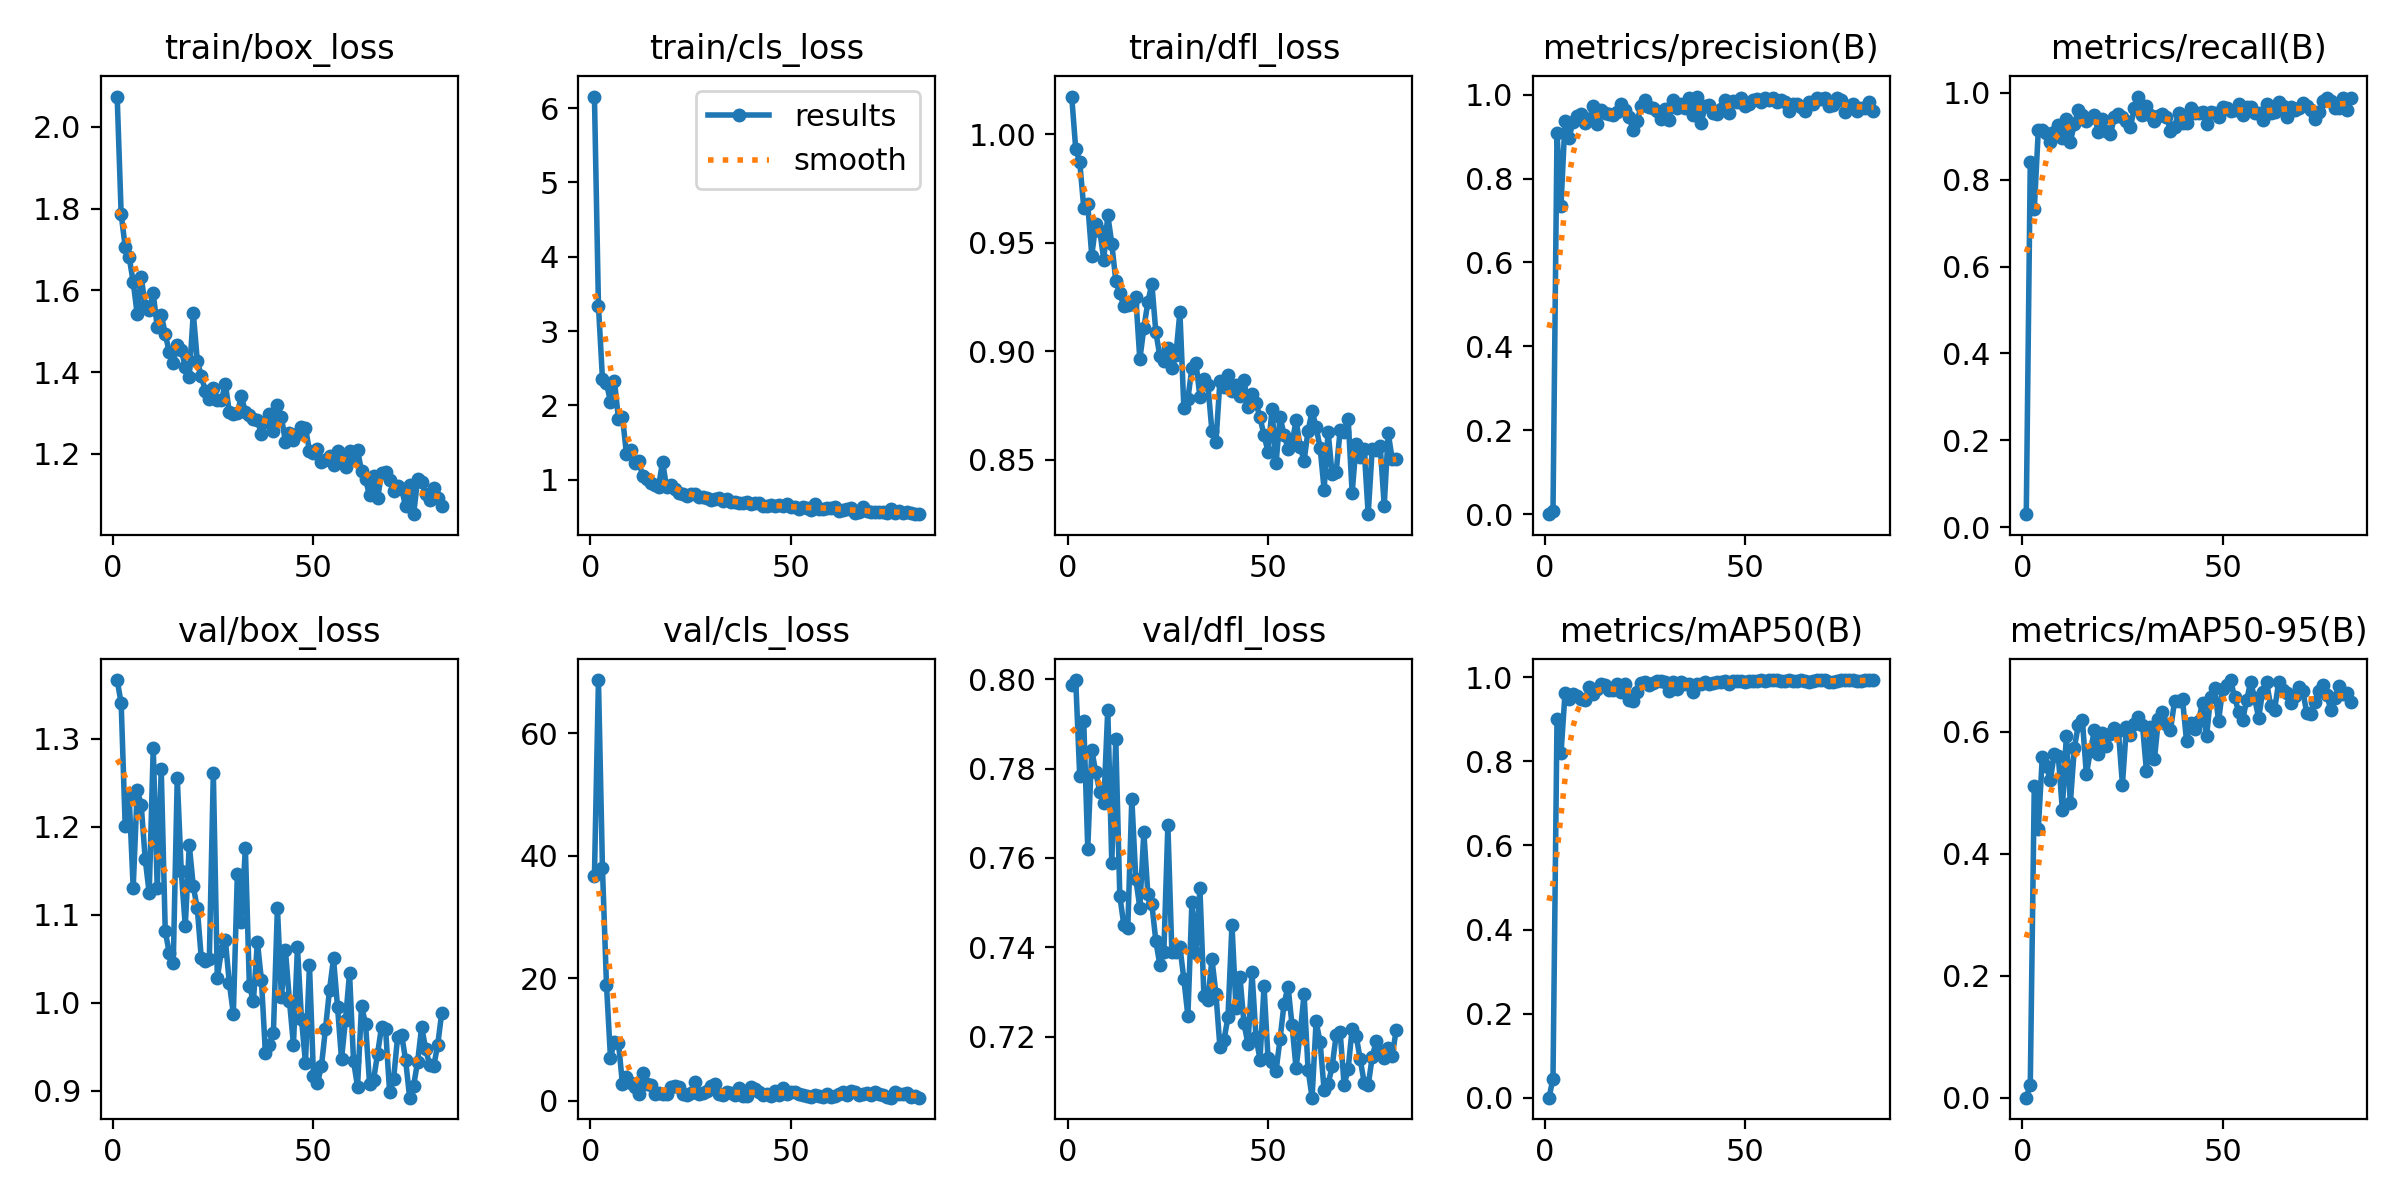

The table this chart was drawn from, first rows:
epoch, time, train/box_loss, train/cls_loss, train/dfl_loss, metrics/precision(B), metrics/recall(B), metrics/mAP50(B), metrics/mAP50-95(B), val/box_loss, val/cls_loss, val/dfl_loss, lr/pg0, lr/pg1, lr/pg2
1, 21.47, 2.074, 6.154, 1.017, 0.00026, 0.0303, 1e-05, 0, 1.366, 36.77, 0.7986, 0.0006522, 0.0006522, 0.0006522
2, 34.18, 1.786, 3.343, 0.9931, 0.00719, 0.8398, 0.04505, 0.02128, 1.34, 68.66, 0.7998, 0.001306, 0.001306, 0.001306
3, 79.44, 1.707, 2.357, 0.9873, 0.9086, 0.7316, 0.9003, 0.5119, 1.201, 37.92, 0.7783, 0.001946, 0.001946, 0.001946
4, 92.06, 1.681, 2.301, 0.9661, 0.7356, 0.9134, 0.8191, 0.4401, 1.233, 18.97, 0.7905, 0.001941, 0.001941, 0.001941
5, 104.8, 1.62, 2.049, 0.9678, 0.9378, 0.9144, 0.9624, 0.5586, 1.13, 7.073, 0.7621, 0.001921, 0.001921, 0.001921
6, 117.6, 1.542, 2.326, 0.9441, 0.8973, 0.9077, 0.9481, 0.5443, 1.242, 9.684, 0.7841, 0.001901, 0.001901, 0.001901
7, 130.3, 1.633, 1.815, 0.9585, 0.9353, 0.8874, 0.9603, 0.5203, 1.224, 9.458, 0.7792, 0.001881, 0.001881, 0.001881
8, 143, 1.562, 1.841, 0.9554, 0.9484, 0.9091, 0.9545, 0.5642, 1.163, 2.678, 0.7748, 0.001861, 0.001861, 0.001861
9, 155.8, 1.553, 1.344, 0.9423, 0.9549, 0.9264, 0.9479, 0.5602, 1.124, 3.94, 0.7722, 0.001842, 0.001842, 0.001842
10, 168.6, 1.593, 1.401, 0.9628, 0.9324, 0.8952, 0.9452, 0.4723, 1.29, 2.966, 0.7932, 0.001822, 0.001822, 0.001822
11, 186.6, 1.51, 1.227, 0.9496, 0.9389, 0.9394, 0.9768, 0.5934, 1.13, 2.244, 0.759, 0.001802, 0.001802, 0.001802
12, 204.1, 1.54, 1.258, 0.9325, 0.9728, 0.8874, 0.9597, 0.4828, 1.265, 1.08, 0.7865, 0.001782, 0.001782, 0.001782
13, 216.8, 1.494, 1.056, 0.9269, 0.9305, 0.9276, 0.9727, 0.5735, 1.081, 4.616, 0.7516, 0.001762, 0.001762, 0.001762
14, 229.4, 1.448, 1.004, 0.9207, 0.963, 0.961, 0.9837, 0.6116, 1.057, 2.807, 0.7451, 0.001743, 0.001743, 0.001743
15, 248.9, 1.423, 0.9556, 0.9211, 0.9557, 0.948, 0.9819, 0.6194, 1.045, 2.616, 0.7445, 0.001723, 0.001723, 0.001723
16, 268.7, 1.468, 0.9241, 0.922, 0.9534, 0.9351, 0.969, 0.5302, 1.256, 1.125, 0.7732, 0.001703, 0.001703, 0.001703
17, 288.5, 1.455, 0.901, 0.9248, 0.9519, 0.9425, 0.9696, 0.5685, 1.149, 1.266, 0.7553, 0.001683, 0.001683, 0.001683
18, 308, 1.413, 1.246, 0.8963, 0.9575, 0.948, 0.9832, 0.6026, 1.087, 1.188, 0.7489, 0.001663, 0.001663, 0.001663
19, 323.2, 1.389, 0.8993, 0.9107, 0.9778, 0.9091, 0.964, 0.5633, 1.179, 1.088, 0.7658, 0.001644, 0.001644, 0.001644
20, 336.8, 1.545, 0.9276, 0.9226, 0.9644, 0.9385, 0.983, 0.5981, 1.132, 2.18, 0.752, 0.001624, 0.001624, 0.001624
21, 350, 1.428, 0.8757, 0.9311, 0.9461, 0.9116, 0.9453, 0.5762, 1.107, 2.416, 0.7497, 0.001604, 0.001604, 0.001604
22, 363.5, 1.39, 0.8216, 0.9088, 0.9158, 0.9048, 0.9437, 0.5963, 1.05, 2.295, 0.7414, 0.001584, 0.001584, 0.001584
23, 376.3, 1.355, 0.8135, 0.8978, 0.9359, 0.9437, 0.9648, 0.6055, 1.048, 1.062, 0.7361, 0.001564, 0.001564, 0.001564
24, 389.3, 1.335, 0.7795, 0.8956, 0.9734, 0.9517, 0.9876, 0.6013, 1.049, 0.9323, 0.739, 0.001545, 0.001545, 0.001545
25, 402.2, 1.361, 0.8109, 0.9016, 0.9878, 0.9437, 0.9882, 0.5135, 1.261, 1.226, 0.7673, 0.001525, 0.001525, 0.001525
26, 415.3, 1.331, 0.8076, 0.8925, 0.9698, 0.9351, 0.9815, 0.6081, 1.028, 3.146, 0.7389, 0.001505, 0.001505, 0.001505
27, 428.5, 1.331, 0.7752, 0.8983, 0.968, 0.9221, 0.9865, 0.5955, 1.059, 1.134, 0.739, 0.001485, 0.001485, 0.001485
28, 441.8, 1.371, 0.7718, 0.918, 0.9612, 0.9643, 0.9906, 0.6123, 1.071, 1.235, 0.7402, 0.001465, 0.001465, 0.001465
29, 455, 1.302, 0.7578, 0.8738, 0.9424, 0.9912, 0.9901, 0.624, 1.022, 1.634, 0.7329, 0.001446, 0.001446, 0.001446
30, 468.1, 1.297, 0.7239, 0.8782, 0.9648, 0.9493, 0.9882, 0.6119, 0.9872, 2.408, 0.7247, 0.001426, 0.001426, 0.001426
31, 481.7, 1.301, 0.7385, 0.8924, 0.9401, 0.9697, 0.9684, 0.5353, 1.146, 2.774, 0.7501, 0.001406, 0.001406, 0.001406
32, 495, 1.341, 0.7499, 0.8948, 0.9859, 0.948, 0.9889, 0.6081, 1.092, 1.198, 0.7388, 0.001386, 0.001386, 0.001386
33, 508.2, 1.303, 0.7178, 0.879, 0.969, 0.9351, 0.973, 0.5558, 1.176, 0.9643, 0.7532, 0.001366, 0.001366, 0.001366
34, 521.4, 1.295, 0.7365, 0.8872, 0.9776, 0.9454, 0.9895, 0.6212, 1.02, 1.406, 0.7292, 0.001347, 0.001347, 0.001347
35, 534.6, 1.287, 0.7061, 0.8843, 0.9691, 0.9499, 0.9848, 0.6322, 1.001, 1.258, 0.7283, 0.001327, 0.001327, 0.001327
36, 547.9, 1.283, 0.7063, 0.8632, 0.9907, 0.9437, 0.9847, 0.6124, 1.069, 0.9861, 0.7374, 0.001307, 0.001307, 0.001307
37, 561.4, 1.248, 0.6927, 0.8582, 0.9504, 0.9129, 0.9644, 0.6028, 1.026, 2.076, 0.7296, 0.001287, 0.001287, 0.001287
38, 574.9, 1.278, 0.6853, 0.8865, 0.9953, 0.9203, 0.9847, 0.6498, 0.943, 0.7116, 0.7177, 0.001267, 0.001267, 0.001267
39, 588.3, 1.297, 0.7074, 0.8838, 0.9334, 0.9524, 0.9843, 0.6511, 0.9525, 0.7714, 0.7193, 0.001248, 0.001248, 0.001248
40, 601.6, 1.257, 0.6791, 0.8893, 0.9729, 0.9315, 0.9893, 0.6531, 0.9661, 2.206, 0.7244, 0.001228, 0.001228, 0.001228
41, 615.1, 1.319, 0.6862, 0.8818, 0.976, 0.9307, 0.9845, 0.5852, 1.108, 2.003, 0.7451, 0.001208, 0.001208, 0.001208
42, 628.6, 1.291, 0.6891, 0.8845, 0.957, 0.9644, 0.9869, 0.6142, 1.006, 1.395, 0.7266, 0.001188, 0.001188, 0.001188
43, 642.2, 1.229, 0.6435, 0.8792, 0.9533, 0.9524, 0.9882, 0.6049, 1.06, 0.9465, 0.7334, 0.001168, 0.001168, 0.001168
44, 656, 1.252, 0.6449, 0.8869, 0.9653, 0.9524, 0.9892, 0.6179, 1.002, 1.1, 0.7231, 0.001149, 0.001149, 0.001149
45, 669.6, 1.235, 0.6569, 0.8745, 0.9865, 0.9567, 0.9904, 0.6479, 0.9523, 0.7395, 0.7183, 0.001129, 0.001129, 0.001129
46, 683.3, 1.249, 0.6472, 0.8801, 0.9554, 0.9277, 0.9841, 0.5928, 1.063, 1.637, 0.7344, 0.001109, 0.001109, 0.001109
47, 696.8, 1.265, 0.6585, 0.8762, 0.9848, 0.9567, 0.9906, 0.6568, 0.982, 0.9008, 0.72, 0.001089, 0.001089, 0.001089
48, 710.4, 1.264, 0.6417, 0.8695, 0.9835, 0.9524, 0.9906, 0.6722, 0.9318, 2.02, 0.7149, 0.001069, 0.001069, 0.001069
49, 723.6, 1.207, 0.678, 0.8613, 0.9915, 0.9437, 0.9912, 0.6176, 1.042, 1.089, 0.7313, 0.00105, 0.00105, 0.00105
50, 736.9, 1.203, 0.6294, 0.8538, 0.9738, 0.9671, 0.99, 0.6699, 0.9172, 1.475, 0.7153, 0.00103, 0.00103, 0.00103
51, 750.3, 1.213, 0.6321, 0.8733, 0.978, 0.9645, 0.9907, 0.6772, 0.9083, 1.413, 0.7144, 0.00101, 0.00101, 0.00101
52, 763.9, 1.181, 0.6093, 0.8484, 0.9866, 0.9574, 0.9921, 0.6849, 0.9284, 1.161, 0.7125, 0.0009902, 0.0009902, 0.0009902
53, 777.5, 1.185, 0.63, 0.8698, 0.9897, 0.961, 0.9922, 0.6567, 0.9706, 0.8987, 0.7195, 0.0009704, 0.0009704, 0.0009704
54, 791.1, 1.194, 0.6199, 0.8617, 0.9821, 0.974, 0.993, 0.6329, 1.014, 0.7552, 0.7275, 0.0009506, 0.0009506, 0.0009506
55, 804.5, 1.172, 0.5951, 0.8551, 0.9909, 0.948, 0.9919, 0.6195, 1.05, 0.64, 0.7313, 0.0009308, 0.0009308, 0.0009308
56, 818, 1.207, 0.6719, 0.8574, 0.9867, 0.9663, 0.993, 0.6515, 0.9954, 0.9317, 0.7226, 0.000911, 0.000911, 0.000911
57, 831.6, 1.194, 0.6117, 0.8684, 0.9911, 0.9679, 0.9927, 0.6816, 0.936, 0.7323, 0.713, 0.0008912, 0.0008912, 0.0008912
58, 844.9, 1.169, 0.6119, 0.8561, 0.9831, 0.9524, 0.9926, 0.6553, 0.9808, 0.5891, 0.7206, 0.0008714, 0.0008714, 0.0008714
59, 858.5, 1.206, 0.6241, 0.8497, 0.9866, 0.9523, 0.9919, 0.6226, 1.034, 1.177, 0.7295, 0.0008516, 0.0008516, 0.0008516
60, 871.9, 1.189, 0.6236, 0.8634, 0.9819, 0.9369, 0.9902, 0.6657, 0.9338, 0.6143, 0.7127, 0.0008318, 0.0008318, 0.0008318
... 22 more rows
